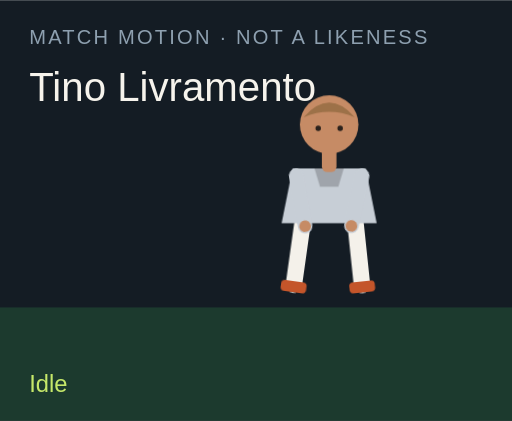
t = 0.00 s
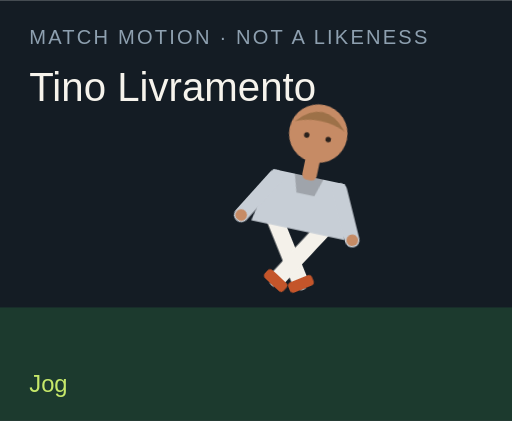
t = 1.50 s
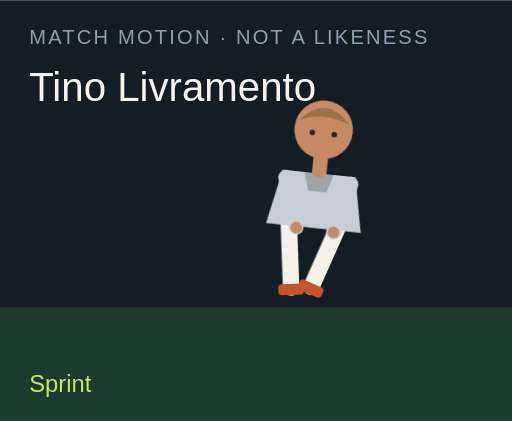
t = 3.00 s
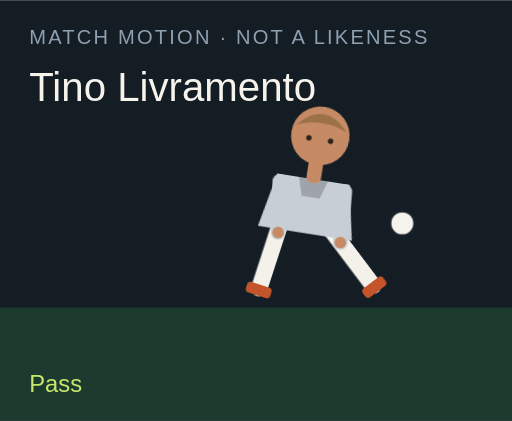
t = 4.50 s
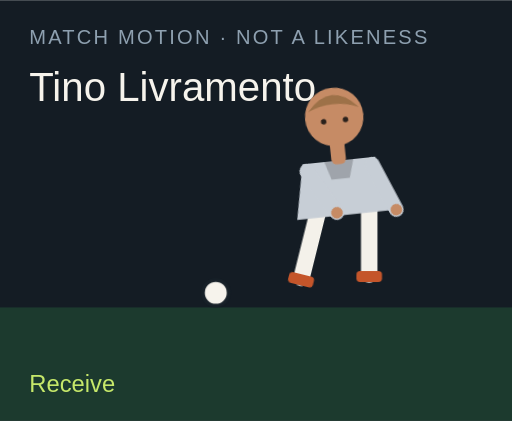
t = 6.00 s
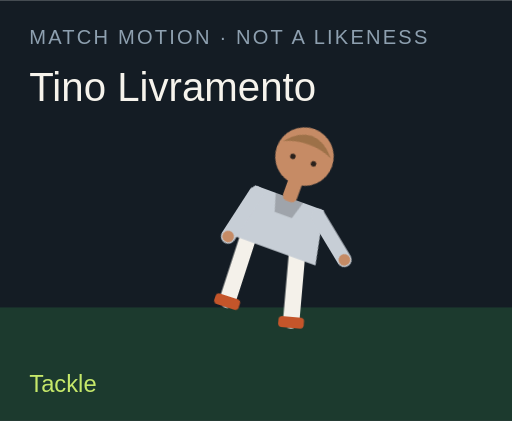
t = 7.50 s

The animated SVG that drew these frames (rendered in a browser with its animation timeline set to each time). Animation: 18 CSS @keyframes rules; one cycle of 9.00 s, repeats indefinitely.

<?xml version="1.0" encoding="UTF-8"?>
<svg xmlns="http://www.w3.org/2000/svg" viewBox="0 0 280 230" role="img">
  <style>@media (prefers-reduced-motion: reduce){animate,animateTransform{display:none}}</style>
  <rect width="280" height="230" fill="#141c24"/>
  <rect y="168" width="280" height="62" fill="#1c3a2e"/>
  <text x="16" y="24" fill="#8ea0b0" font-family="Arial,sans-serif" font-size="11" letter-spacing="1.2">MATCH MOTION · NOT A LIKENESS</text>
  <text x="16" y="55" fill="#f6f3ec" font-family="Impact,sans-serif" font-size="22">Tino Livramento</text>
  <circle r="7" fill="#f6f3ec" stroke="#172028" stroke-width="2" id="motion-14382" cx="150" cy="160" opacity="0">
    
    
    
  </circle>
  <g transform="translate(132 40)">
    <g id="motion-14404" transform="rotate(0 48 90)">
      
      <g id="motion-14406" transform="translate(0 0)">
        
        <g transform="translate(34 78)"><g id="motion-14408" transform="rotate(8)"><path d="M0 0 V38" stroke="#f4f1ea" stroke-width="9" stroke-linecap="round"/><rect x="-7" y="36" width="14" height="6" rx="2" fill="#c4552a"/></g></g>
        <g transform="translate(62 78)"><g id="motion-14410" transform="rotate(-6)"><path d="M0 0 V38" stroke="#f4f1ea" stroke-width="9" stroke-linecap="round"/><rect x="-7" y="36" width="14" height="6" rx="2" fill="#c4552a"/></g></g>
        <path d="M28 52 h40 l6 30 H22 Z" fill="#c7ced6"/>
        <path d="M40 52 h16 l-3 10 H43 Z" fill="#000" opacity=".2"/>
        <g transform="translate(30 56)"><g id="motion-14412" transform="rotate(-10)"><path d="M0 0 V28" stroke="#c7ced6" stroke-width="8" stroke-linecap="round"/><circle cx="0" cy="28" r="3.2" fill="#c68b65"/></g></g>
        <g transform="translate(66 56)"><g id="motion-14414" transform="rotate(12)"><path d="M0 0 V28" stroke="#c7ced6" stroke-width="8" stroke-linecap="round"/><circle cx="0" cy="28" r="3.2" fill="#c68b65"/></g></g>
        <rect x="44" y="40" width="8" height="14" rx="3" fill="#c68b65"/>
        <circle cx="48" cy="28" r="16" fill="#c68b65"/>
        <path d="M34 24 Q48 8 62 24 Q48 18 34 24" fill="#9d7148"/>
        <circle cx="42" cy="30" r="1.5" fill="#2a211c"/><circle cx="54" cy="30" r="1.5" fill="#2a211c"/>
      </g>
    </g>
  </g>
  <text x="16" y="214" fill="#c6e86a" font-family="Arial,sans-serif" font-size="13" opacity="1" id="motion-14386">Idle</text><text x="16" y="214" fill="#c6e86a" font-family="Arial,sans-serif" font-size="13" opacity="0" id="motion-14388">Jog</text><text x="16" y="214" fill="#c6e86a" font-family="Arial,sans-serif" font-size="13" opacity="0" id="motion-14390">Sprint</text><text x="16" y="214" fill="#c6e86a" font-family="Arial,sans-serif" font-size="13" opacity="0" id="motion-14392">Dribble</text><text x="16" y="214" fill="#c6e86a" font-family="Arial,sans-serif" font-size="13" opacity="0" id="motion-14394">Pass</text><text x="16" y="214" fill="#c6e86a" font-family="Arial,sans-serif" font-size="13" opacity="0" id="motion-14396">Shoot</text><text x="16" y="214" fill="#c6e86a" font-family="Arial,sans-serif" font-size="13" opacity="0" id="motion-14398">Receive</text><text x="16" y="214" fill="#c6e86a" font-family="Arial,sans-serif" font-size="13" opacity="0" id="motion-14400">Tackle</text><text x="16" y="214" fill="#c6e86a" font-family="Arial,sans-serif" font-size="13" opacity="0" id="motion-14402">Point</text>
<style>@keyframes track-14383{0%{cx:150px}11.1%{cx:156px}22.2%{cx:164px}33.300000000000004%{cx:142px}44.4%{cx:190px}55.60000000000001%{cx:250px}66.7%{cx:118px}77.8%{cx:150px}88.9%{cx:150px}100%{cx:150px}}@keyframes track-14384{0%{cy:160px}11.1%{cy:158px}22.2%{cy:154px}33.300000000000004%{cy:156px}44.4%{cy:148px}55.60000000000001%{cy:96px}66.7%{cy:160px}77.8%{cy:160px}88.9%{cy:160px}100%{cy:160px}}@keyframes track-14385{0%{opacity:0}11.1%{opacity:0}22.2%{opacity:0}33.300000000000004%{opacity:1}44.4%{opacity:1}55.60000000000001%{opacity:1}66.7%{opacity:1}77.8%{opacity:0}88.9%{opacity:0}100%{opacity:0}}@keyframes track-14387{0%{opacity:1}11.1%{opacity:0}22.2%{opacity:0}33.300000000000004%{opacity:0}44.4%{opacity:0}55.60000000000001%{opacity:0}66.7%{opacity:0}77.8%{opacity:0}88.9%{opacity:0}100%{opacity:1}}@keyframes track-14389{0%{opacity:0}11.1%{opacity:1}22.2%{opacity:0}33.300000000000004%{opacity:0}44.4%{opacity:0}55.60000000000001%{opacity:0}66.7%{opacity:0}77.8%{opacity:0}88.9%{opacity:0}100%{opacity:0}}@keyframes track-14391{0%{opacity:0}11.1%{opacity:0}22.2%{opacity:1}33.300000000000004%{opacity:0}44.4%{opacity:0}55.60000000000001%{opacity:0}66.7%{opacity:0}77.8%{opacity:0}88.9%{opacity:0}100%{opacity:0}}@keyframes track-14393{0%{opacity:0}11.1%{opacity:0}22.2%{opacity:0}33.300000000000004%{opacity:1}44.4%{opacity:0}55.60000000000001%{opacity:0}66.7%{opacity:0}77.8%{opacity:0}88.9%{opacity:0}100%{opacity:0}}@keyframes track-14395{0%{opacity:0}11.1%{opacity:0}22.2%{opacity:0}33.300000000000004%{opacity:0}44.4%{opacity:1}55.60000000000001%{opacity:0}66.7%{opacity:0}77.8%{opacity:0}88.9%{opacity:0}100%{opacity:0}}@keyframes track-14397{0%{opacity:0}11.1%{opacity:0}22.2%{opacity:0}33.300000000000004%{opacity:0}44.4%{opacity:0}55.60000000000001%{opacity:1}66.7%{opacity:0}77.8%{opacity:0}88.9%{opacity:0}100%{opacity:0}}@keyframes track-14399{0%{opacity:0}11.1%{opacity:0}22.2%{opacity:0}33.300000000000004%{opacity:0}44.4%{opacity:0}55.60000000000001%{opacity:0}66.7%{opacity:1}77.8%{opacity:0}88.9%{opacity:0}100%{opacity:0}}@keyframes track-14401{0%{opacity:0}11.1%{opacity:0}22.2%{opacity:0}33.300000000000004%{opacity:0}44.4%{opacity:0}55.60000000000001%{opacity:0}66.7%{opacity:0}77.8%{opacity:1}88.9%{opacity:0}100%{opacity:0}}@keyframes track-14403{0%{opacity:0}11.1%{opacity:0}22.2%{opacity:0}33.300000000000004%{opacity:0}44.4%{opacity:0}55.60000000000001%{opacity:0}66.7%{opacity:0}77.8%{opacity:0}88.9%{opacity:1}100%{opacity:0}}@keyframes track-14405{0%{transform:rotate(0deg)}11.1%{transform:rotate(8deg)}22.2%{transform:rotate(16deg)}33.300000000000004%{transform:rotate(6deg)}44.4%{transform:rotate(4deg)}55.60000000000001%{transform:rotate(14deg)}66.7%{transform:rotate(-6deg)}77.8%{transform:rotate(34deg)}88.9%{transform:rotate(6deg)}100%{transform:rotate(0deg)}}@keyframes track-14407{0%{transform:translate(0px,0px)}11.1%{transform:translate(0px,-3px)}22.2%{transform:translate(0px,-6px)}33.300000000000004%{transform:translate(0px,-2px)}44.4%{transform:translate(0px,2px)}55.60000000000001%{transform:translate(0px,-4px)}66.7%{transform:translate(0px,1px)}77.8%{transform:translate(0px,10px)}88.9%{transform:translate(0px,-4px)}100%{transform:translate(0px,0px)}}@keyframes track-14409{0%{transform:rotate(8deg)}11.1%{transform:rotate(-26deg)}22.2%{transform:rotate(-42deg)}33.300000000000004%{transform:rotate(-8deg)}44.4%{transform:rotate(6deg)}55.60000000000001%{transform:rotate(12deg)}66.7%{transform:rotate(20deg)}77.8%{transform:rotate(-8deg)}88.9%{transform:rotate(4deg)}100%{transform:rotate(8deg)}}@keyframes track-14411{0%{transform:rotate(-6deg)}11.1%{transform:rotate(24deg)}22.2%{transform:rotate(38deg)}33.300000000000004%{transform:rotate(18deg)}44.4%{transform:rotate(-38deg)}55.60000000000001%{transform:rotate(-54deg)}66.7%{transform:rotate(6deg)}77.8%{transform:rotate(-22deg)}88.9%{transform:rotate(-8deg)}100%{transform:rotate(-6deg)}}@keyframes track-14413{0%{transform:rotate(-10deg)}11.1%{transform:rotate(24deg)}22.2%{transform:rotate(36deg)}33.300000000000004%{transform:rotate(-18deg)}44.4%{transform:rotate(10deg)}55.60000000000001%{transform:rotate(-24deg)}66.7%{transform:rotate(-30deg)}77.8%{transform:rotate(12deg)}88.9%{transform:rotate(14deg)}100%{transform:rotate(-10deg)}}@keyframes track-14415{0%{transform:rotate(12deg)}11.1%{transform:rotate(-20deg)}22.2%{transform:rotate(-32deg)}33.300000000000004%{transform:rotate(14deg)}44.4%{transform:rotate(-26deg)}55.60000000000001%{transform:rotate(18deg)}66.7%{transform:rotate(-22deg)}77.8%{transform:rotate(-6deg)}88.9%{transform:rotate(-96deg)}100%{transform:rotate(12deg)}}@media(prefers-reduced-motion:no-preference){#motion-14382{animation:track-14383 9s linear infinite both,track-14384 9s linear infinite both,track-14385 9s steps(1,end) infinite both}#motion-14386{animation:track-14387 9s steps(1,end) infinite both}#motion-14388{animation:track-14389 9s steps(1,end) infinite both}#motion-14390{animation:track-14391 9s steps(1,end) infinite both}#motion-14392{animation:track-14393 9s steps(1,end) infinite both}#motion-14394{animation:track-14395 9s steps(1,end) infinite both}#motion-14396{animation:track-14397 9s steps(1,end) infinite both}#motion-14398{animation:track-14399 9s steps(1,end) infinite both}#motion-14400{animation:track-14401 9s steps(1,end) infinite both}#motion-14402{animation:track-14403 9s steps(1,end) infinite both}#motion-14404{animation:track-14405 9s linear infinite both}#motion-14406{animation:track-14407 9s linear infinite both}#motion-14408{animation:track-14409 9s linear infinite both}#motion-14410{animation:track-14411 9s linear infinite both}#motion-14412{animation:track-14413 9s linear infinite both}#motion-14414{animation:track-14415 9s linear infinite both}}</style></svg>
